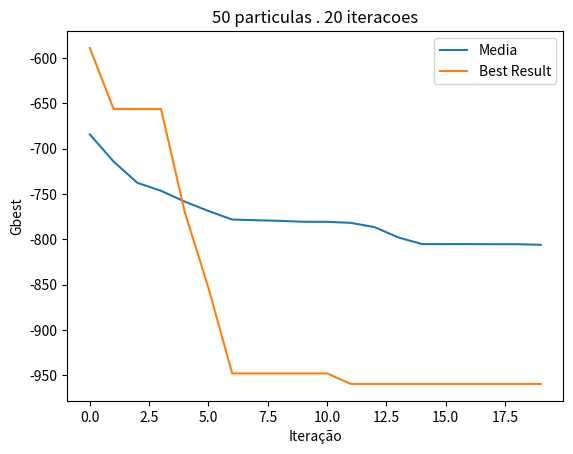
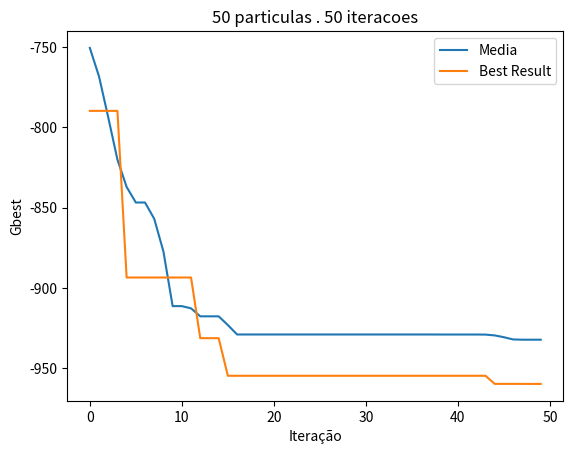
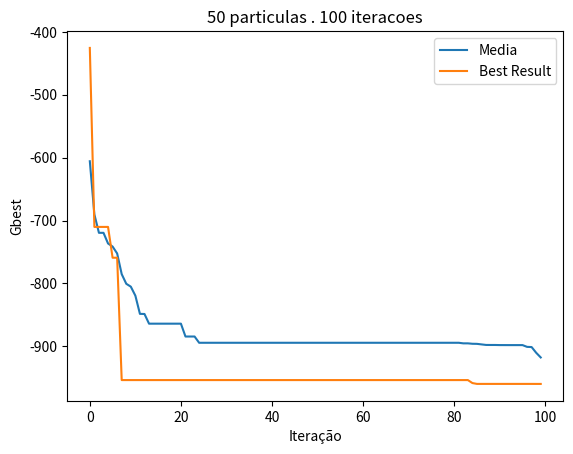
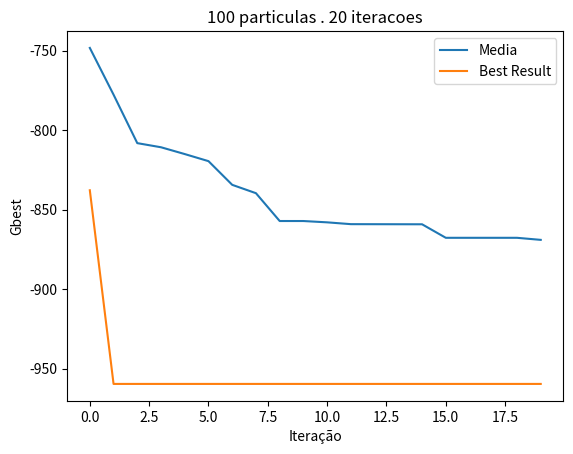
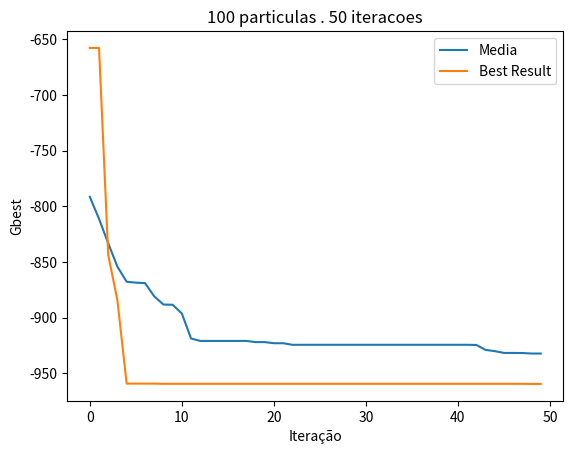
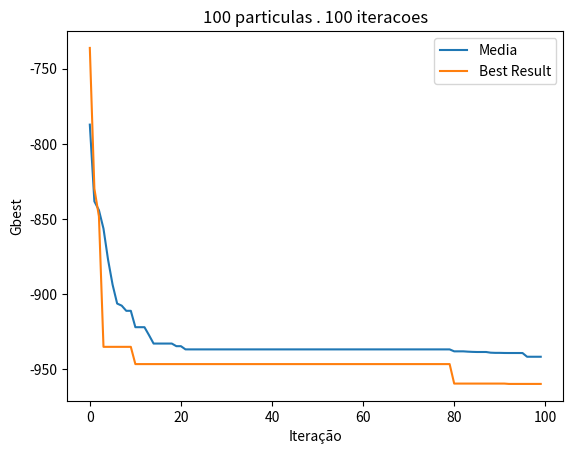

Write Python code to recreate these figures, in order.
import random
import math
from pathlib import Path
import matplotlib.pyplot as plt
import statistics
import math

def fitness_function(position):
    #Modularizando para melhor manutencao da funcao
    seno_raiz = math.sin(math.sqrt(abs((position[0] / 2) + (position[1] + 47))))
    x_seno_raiz = position[0] * (math.sin(math.sqrt(abs(position[0] - (position[1] + 47)))))
    return (-1*(position[1]+47) * seno_raiz) - x_seno_raiz


def random_position():
    #Intervalos designados na especificacao do trabalho
    return [random.uniform(-512, 512),random.uniform(-512, 512)] 

def random_velocidade():
    #Intervalos designados na especificacao do trabalho
    return [random.uniform(-77, 77),random.uniform(-77, 77)]

def update_velocidade(velocidade_atual,Watual, pbest, gbest, posicao, c1, c2):
	x = (Watual * velocidade_atual[0]) + c1 * random.uniform(0,1)*(pbest[0] - posicao[0]) + c2 * random.uniform(0,1)*(gbest[0] - posicao[0])
	y = (Watual * velocidade_atual[1]) + c1 * random.uniform(0,1)*(pbest[1] - posicao[1]) + c2 * random.uniform(0,1)*(gbest[1] - posicao[1])
	
	return [x,y]


def update_posicao(posicao, velocidade):
	x = posicao[0] + velocidade[0]
	y = posicao[1] + velocidade[1]
	
	return [x,y]

def update_w(iteracao, Wmax, Wmin, n_iterations):
	return Wmax - (iteracao*(Wmax-Wmin) / n_iterations)


def run_pso(n_iterations, qtd_particulas):

	#Setup
	Wmax = 15
	Wmin = 1
	Watual = Wmax
	c1 = 2.5
	c2 = 2.5

	#2 - Inicializar aleatoriamente a posicao inicial(x) de cada particula
	posicao_particulas = []
	pbest_fitness_value = []
	vetor_velocidade = []

	#3 - Velocidade inicial(v) para todas as particulas
	velocidade_inicial = random_velocidade()

	for i in range(qtd_particulas):
		posicao_particulas.append(random_position())
		pbest_fitness_value.append(float('inf'))
		vetor_velocidade.append(velocidade_inicial)

	pbest_position = posicao_particulas
	gbest_fitness_value = float('inf')
	gbest_position = [0,0]
	
	all_gbest_iteration = []

	iteration = 0
	while iteration < n_iterations:
		for i in range(qtd_particulas):
			#4 a) - Calculando aptidao de 'p'
			fitness_cadidate = fitness_function(posicao_particulas[i])

			#4 b) - Verificando a melhor posicao de 'p'
			if(pbest_fitness_value[i] > fitness_cadidate):
				pbest_fitness_value[i] = fitness_cadidate
				pbest_position[i] = posicao_particulas[i]

			#5 - Verificando a melhor aptdao da populacao
			if(gbest_fitness_value > fitness_cadidate):
				gbest_fitness_value = fitness_cadidate
				gbest_position = posicao_particulas[i]

		Watual = update_w(iteration, Wmax, Wmin, n_iterations)
		for i in range(qtd_particulas):
			#6 a) - Atualizando velocidade
			nova_velocidade = update_velocidade(vetor_velocidade[i], Watual, pbest_position[i], gbest_position, posicao_particulas[i], c1, c2)
			#Limitando a velocidade x
			if(nova_velocidade[0] < -77):
				nova_velocidade[0] = -77
			elif(nova_velocidade[0] > 77):
				nova_velocidade[0] = 77
			
			#Limitando a velocidade y
			if(nova_velocidade[1] < -77):
				nova_velocidade[1] = -77
			elif(nova_velocidade[1] > 77):
				nova_velocidade[1] = 77

			vetor_velocidade[i] =nova_velocidade
			#6 b) - Atualizando a posicao
			nova_posicao = update_posicao(posicao_particulas[i], vetor_velocidade[i])
			if(nova_posicao[0] < -512):
				nova_posicao[0] = -512
			elif(nova_posicao[0] > 512):
				nova_posicao[0] = 512
			
			if(nova_posicao[1] < -512):
				nova_posicao[1] = -512
			elif(nova_posicao[1] > 512):
				nova_posicao[1] = 512
			
			posicao_particulas[i] =nova_posicao
		
		#Salvar o gbest no array de cata iteracao
		all_gbest_iteration.append(gbest_fitness_value)
		
		#7 - Condicao de terminao nao foi alcancada
		iteration = iteration + 1
	
	return [gbest_fitness_value, gbest_position, all_gbest_iteration]



def save_graph(x, media, best, leg):
	plt.plot(x, media, label = "Media")
	plt.plot(x, best, label = "Best Result")
	plt.title(leg)
	plt.xlabel("Iteração")
	plt.ylabel("Gbest")
	plt.legend()
	plt.savefig("plot_graphs/%s.png" %leg)
	plt.close()


def desvio_padrao(lista, media):
	result = 0
	for i in range(len(lista)):
		result += (lista[i] - media) ** 2
	#Dividindo os termos
	result = result / len(lista)

	#Tirando a raiz
	result = result ** 0.5
	return result
	
def run(qtd_particulas):
	
	#Valor, posicao e lista de Gbest da respectiva iteracao
	best_result_20 = [float('inf'), [0,0], []]
	media_result_20 = 0
	array_result_20 = []
	media_iteration_20 = [0] * 20

	best_result_50 = [float('inf'), [0,0], []]
	media_result_50 = 0
	array_result_50 = []
	media_iteration_50 = [0] * 50

	best_result_100 = [float('inf'), [0,0], []]
	media_result_100 = 0
	array_result_100 = []
	media_iteration_100 = [0] * 100
	
	qtd_rodadas = 10

	for i in range(qtd_rodadas):
		result_20 = run_pso(20, qtd_particulas)
		result_50 = run_pso(50, qtd_particulas)
		result_100 = run_pso(100, qtd_particulas)

		array_result_20.append(result_20[0])
		array_result_50.append(result_50[0])
		array_result_100.append(result_100[0])

		#Pegando os melhores resultados
		if(result_20[0] < best_result_20[0]):
			best_result_20 = result_20
		
		if(result_50[0] < best_result_50[0]):
			best_result_50 = result_50

		if(result_100[0] < best_result_100[0]):
			best_result_100 = result_100
		
		#Soma para realizar a media
		media_result_20 += result_20[0]
		media_result_50 += result_50[0]
		media_result_100 += result_100[0]

		#Soma para realizar a media das iteracoes
		for i in range(20):
			media_iteration_20[i] += result_20[2][i]

		for i in range(50):
			media_iteration_50[i] += result_50[2][i]

		for i in range(100):
			media_iteration_100[i] += result_100[2][i]

	#Realizando a media (valor)
	media_result_20 = media_result_20 / qtd_rodadas
	media_result_50 = media_result_50 / qtd_rodadas
	media_result_100 = media_result_100 / qtd_rodadas

	desvio_20 = desvio_padrao(array_result_20, media_result_20)
	desvio_50 = desvio_padrao(array_result_50, media_result_50)
	desvio_100 = desvio_padrao(array_result_100, media_result_100)


	#Desvio padrao

	#Realizando a media (iteracao)
	for i in range(20):
		media_iteration_20[i] = media_iteration_20[i] / qtd_rodadas

	for i in range(50):
		media_iteration_50[i] = media_iteration_50[i] / qtd_rodadas

	for i in range(100):
		media_iteration_100[i] = media_iteration_100[i] / qtd_rodadas
	
	legenda = str(qtd_particulas)  + ' particulas . 20 iteracoes'
	save_graph([x for x in range(20)], media_iteration_20, best_result_20[2], legenda)

	legenda = str(qtd_particulas)  + ' particulas . 50 iteracoes'
	save_graph([x for x in range(50)], media_iteration_50, best_result_50[2], legenda)

	legenda = str(qtd_particulas)  + ' particulas . 100 iteracoes'
	save_graph([x for x in range(100)], media_iteration_100, best_result_100[2], legenda)
	
	

def main():
	#Criando pasta "plot_graphs" se nao existir
	path = Path("plot_graphs")
	path.mkdir(exist_ok=True)
	#Para 50 particulas
	run(50)
	
	#Para 100 particulas
	run(100)
	print("Checar pasta: plot_graphs")
main()
